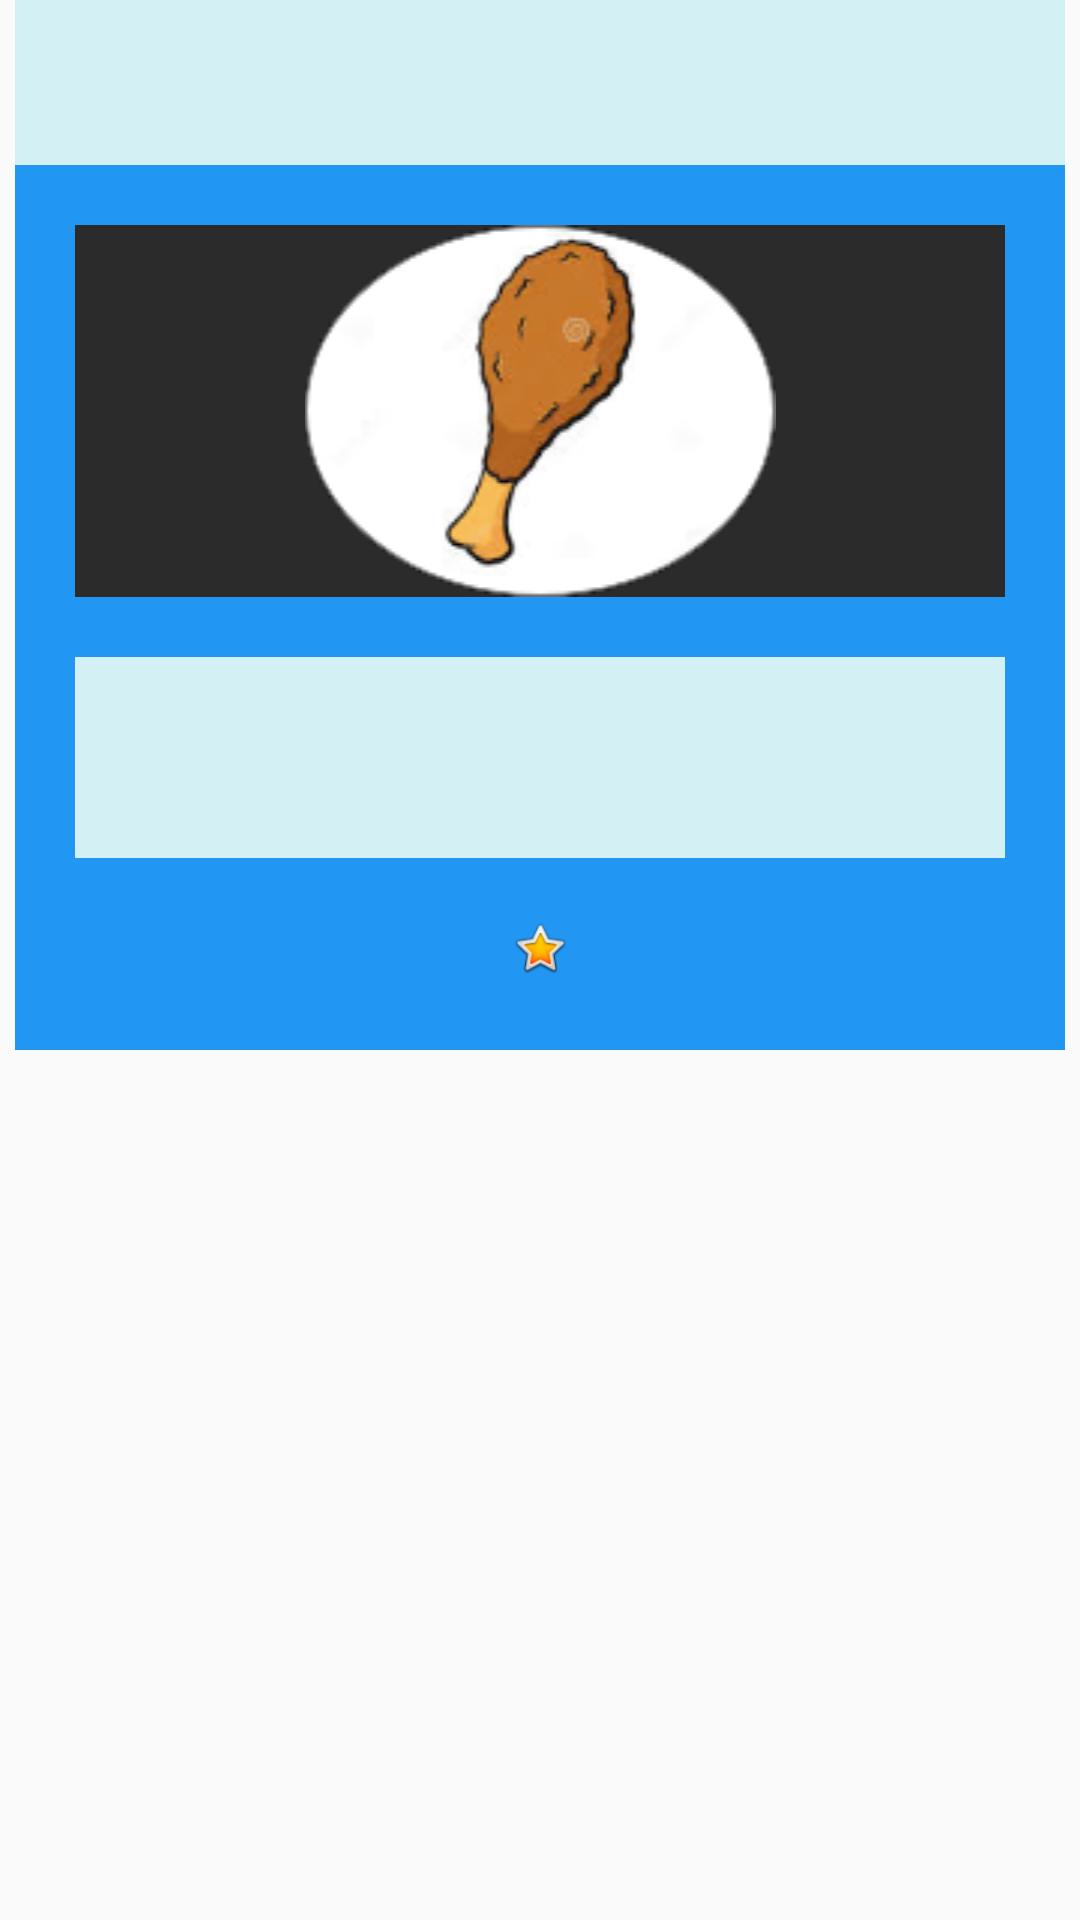

Reconstruct the res/layout file that produces this screen, plus the resources it refers to.
<!-- AndroidManifest.xml: application theme Theme.AppCompat.Light.NoActionBar -->
<!-- res/layout/recipe_items.xml -->
<?xml version="1.0" encoding="utf-8"?>
<androidx.constraintlayout.widget.ConstraintLayout xmlns:android="http://schemas.android.com/apk/res/android"
    xmlns:app="http://schemas.android.com/apk/res-auto"
    xmlns:tools="http://schemas.android.com/tools"
    android:layout_width="match_parent"
    android:layout_height="match_parent"
    android:paddingBottom="10dp">

    <LinearLayout
        android:layout_width="350dp"
        android:layout_height="350dp"
        android:background="#2196F3"
        android:orientation="vertical"
        app:layout_constraintEnd_toEndOf="parent"
        app:layout_constraintStart_toStartOf="parent"
        app:layout_constraintTop_toTopOf="parent">

        <TextView
            android:id="@+id/recipeName"
            android:layout_width="match_parent"
            android:layout_height="55dp"
            android:background="#D3F1F4"
            android:gravity="center"
            android:focusableInTouchMode="false"
            android:clickable="false"
            android:focusable="false"
            android:textSize="36sp" />

        <ImageView
            android:id="@+id/recipeImage"
            android:layout_width="match_parent"
            android:layout_height="wrap_content"
            android:layout_gravity="center"
            android:layout_margin="20dp"
            android:background="#2B2B2B"
            android:focusableInTouchMode="false"
            android:clickable="false"
            android:focusable="false"
            app:srcCompat="@drawable/chicken" />

        <TextView
            android:id="@+id/recipeQuickDesc"
            android:layout_width="match_parent"
            android:layout_height="67dp"
            android:layout_marginStart="20dp"
            android:layout_marginLeft="20dp"
            android:layout_marginEnd="20dp"
            android:focusableInTouchMode="false"
            android:clickable="false"
            android:focusable="false"
            android:layout_marginRight="20dp"
            android:background="#D3F1F4"
                                         />

        <ImageView
            android:id="@+id/recipeRating"
            android:layout_width="match_parent"
            android:layout_height="20dp"
            android:layout_margin="20dp"
            app:srcCompat="@android:drawable/btn_star_big_on" />

    </LinearLayout>
</androidx.constraintlayout.widget.ConstraintLayout>
<!-- resources referenced by this layout -->
<resources>
  <!-- drawable chicken: png bitmap (drawable, 15794 bytes) -->
</resources>
